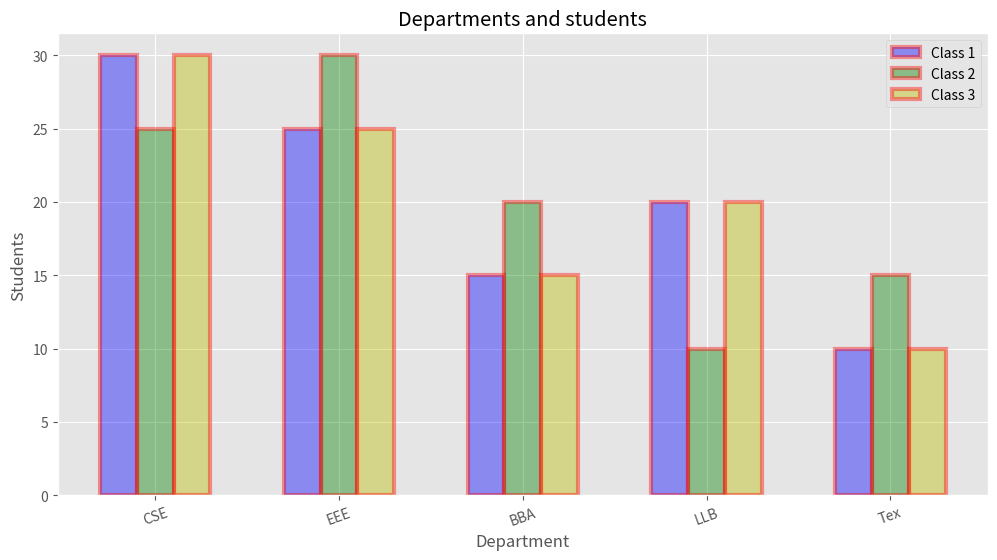

Source code (Python):
import matplotlib.pyplot as plt
from matplotlib import style
import numpy as np


department = ['CSE','EEE','BBA','LLB','Tex']

class_1 = [30,25,15,20,10] #out of 100
class_2 = [25,30,20,10,15] #out of 100
class_3 = [30,25,15,20,10] #out of 100

style.use("ggplot")
plt.figure(figsize=(12,6))

width = 0.2
department_index = np.arange(len(department))

plt.bar(department_index,class_1,color='b',alpha=0.4,width=0.2,edgecolor='r',linewidth=3,label = "Class 1")
plt.bar(department_index+width,class_2,color='g',alpha=0.4,width=0.2,edgecolor='r',linewidth=3,label = "Class 2")
plt.bar(department_index+width+width,class_3,color='y',alpha=0.4,width=0.2,edgecolor='r',linewidth=3,label = "Class 3")

plt.xticks(department_index + width,department,rotation=20)

plt.title("Departments and students")
plt.xlabel("Department")
plt.ylabel("Students")
plt.legend()
plt.show()